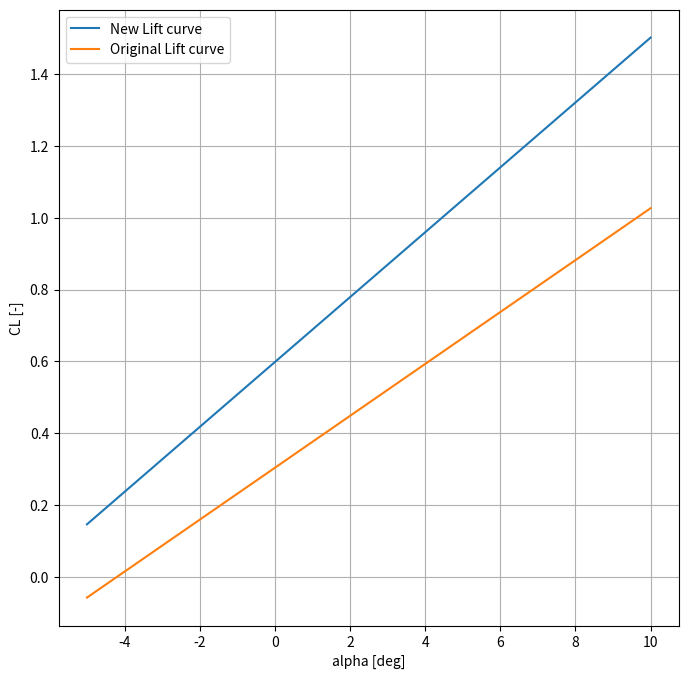

Python code for this plot:
from numpy import*
from matplotlib import pyplot as plt
from mpl_toolkits.mplot3d import Axes3D

class HighLiftDevices():
	def __init__(self):
		self.TE_HLDs = dict();
		self.LE_HLDs = dict();

		self.TE_HLDs["PlainFlap"] = [20, 60, 0.9];
		self.TE_HLDs["SingleSlottedFlap"] = [20, 40, 1.3];
		self.TE_HLDs["SingleFowlerFlap"] = [15, 40, (lambda delta, c_f_c: 1.3*(1 + (6e-3*delta + 0.41)*c_f_c))];
		self.TE_HLDs["DoubleFowlerFlap"] = [20, 50, (lambda delta, c_f_c: 1.6*(1 + (9.6e-3*delta + 0.406)*c_f_c))];
		self.TE_HLDs["TripleFowlerFlap"] = [20, 40, (lambda delta, c_f_c: 1.9*(1 + (9.6e-3*delta + 0.406)*c_f_c))];

		self.LE_HLDs["FixedSlot"] = [0, 0, 0.2];
		self.LE_HLDs["LEFlap"] = [0, 0, 0.3];
		self.LE_HLDs["KrugerFlap"] = [0, 0, 0.3];

	def Delta_CL_alpha0(self, delta_Clmax, Swf_S, lambda_hingeLn, delta_Clmax_args):
		if isinstance(delta_Clmax, float):
			Delta_CL = 0.9*delta_Clmax*Swf_S*cos(lambda_hingeLn);
		else:
			Delta_CL = 0.9*delta_Clmax(*delta_Clmax_args)*Swf_S*cos(lambda_hingeLn);
		delta_alpha0 = -15;
		Delta_alpha0 = delta_alpha0*pi/180*Swf_S*cos(lambda_hingeLn);
		return Delta_CL, Delta_alpha0;


	def plot_Delta_CL_alpha0(self, LE_or_TE, c_f_c):
		if LE_or_TE == "TE":
			HLDs = self.TE_HLDs;
		elif LE_or_TE == "LE":
			HLDs = self.LE_HLDs;
		Swf_S = linspace(0.1, 1.0, 10);
		lambda_hingeLn = linspace(0, pi/2, 10);
		Swf_S_mesh, lambda_hingeLn_mesh = meshgrid(Swf_S, lambda_hingeLn);
		for hld in list(HLDs):
			fig = plt.figure(figsize = (16, 6));
			ax1 = fig.add_subplot(1, 2, 1, projection = "3d");
			ax2 = fig.add_subplot(1, 2, 2, projection = "3d");
			HLD = list(HLDs[hld]);
			delta_TO = HLD[0];
			delta_Land = HLD[1];
			delta_Clmax = HLD[2];
			Delta_CL, Delta_alpha0 = self.Delta_CL_alpha0(delta_Clmax, Swf_S_mesh, lambda_hingeLn_mesh, (delta_Land, c_f_c));
			
			ax1.plot_surface(Swf_S_mesh, lambda_hingeLn_mesh, Delta_CL, rstride = 1, cstride = 1, cmap = "viridis", edgecolor = "none");
			ax2.plot_surface(Swf_S_mesh, lambda_hingeLn_mesh, Delta_alpha0, rstride = 1, cstride = 1, cmap = "viridis", edgecolor = "none");
			ax1.set_xlabel("Swf/S [-]");
			ax1.set_ylabel("Hinge line sweep [rad]");
			ax1.set_zlabel("Delta CL [-]");
			ax1.set_title(hld);
			ax2.set_xlabel("Swf/S [-]");
			ax2.set_ylabel("Hinge line sweep [rad]");
			ax2.set_zlabel("Delta alpha0 [-]");
			ax2.set_title(hld);
		return 0;

	def Adjust_CL_alpha(self, ori_CL_alpha, ori_CL0, ori_CL_max, LE_HLD, TE_HLD, c_f_c, Swf_S_TE, Swf_S_LE, lambda_hingeLn_LE, lambda_hingeLn_TE):
		fig = plt.figure(figsize = (8, 8));
		LE_hld = list(self.LE_HLDs[LE_HLD]);
		TE_hld = list(self.TE_HLDs[TE_HLD]);
		delta_Clmax_LE = LE_hld[2];
		delta_Clmax_TE = TE_hld[2];
		delta_Land = TE_hld[1];
		Delta_CL_LE, Delta_alpha0_LE = self.Delta_CL_alpha0(delta_Clmax_LE, Swf_S_LE, lambda_hingeLn_LE, (delta_Land, c_f_c));
		Delta_CL_TE, Delta_alpha0_TE = self.Delta_CL_alpha0(delta_Clmax_TE, Swf_S_TE, lambda_hingeLn_TE, (delta_Land, c_f_c));
		if TE_HLD == "SingleFowlerFlap" or TE_HLD == "DoubleFowlerFlap" or TE_HLD == "TripleFowlerFlap":
			if Swf_S_TE != 0: CL_alpha = (1 + c_f_c)*ori_CL_alpha;
			else: CL_alpha = ori_CL_alpha;
		else:
			CL_alpha = ori_CL_alpha;
		CL0 = ori_CL0 - Delta_alpha0_LE - Delta_alpha0_TE;
		CL_max = ori_CL_max + Delta_CL_LE + Delta_CL_TE;
		print("# ---------------------------- #");
		print("New CL max = {}".format(CL_max));
		print("# ---------------------------- #");
		alpha = linspace(-5.0, 10, 20);
		CL_ori = ori_CL_alpha*alpha + ori_CL0;
		CL_new = CL_alpha*alpha + CL0;
		plt.plot(alpha, CL_new, label = "New Lift curve");
		plt.plot(alpha, CL_ori, label = "Original Lift curve");
		plt.grid(True);
		plt.xlabel("alpha [deg]");
		plt.ylabel("CL [-]");
		plt.legend();
		#plt.show();
		return 0;

#%% ------------------ Main ------------------
HLD = HighLiftDevices();
#HLD.plot_Delta_CL_alpha0("LE", 0.25);
#HLD.plot_Delta_CL_alpha0("TE", 0.25);
#plt.show();
ori_CL_alpha = 0.072215;					# Original Clean CL-alpha
ori_CL0 = 0.304192;							# Original Clean CL at zero aoa
ori_CL_max = 1.35;							# Original Clean CL max
LE_HLD = "KrugerFlap";						# Choose leading edge HLD. Choose between ["FixedSlot", "LEFlap", "KrugerFlap"]
TE_HLD = "DoubleFowlerFlap";				# Choose trailing edge HLD. Choose between ["PlainFlap", "SingleSlottedFlap", "SingleFowlerFlap", "DoubleFowlerFlap", "TripleFowlerFlap"]
c_f_c = 0.25;								# fraction of the chord that is the HLD
Swf_S_TE = 0.65;							# Flapped (TE) area ratio
Swf_S_LE = 0.8;								# Flapped (LE) area ratio
lambda_hingeLn_LE = 0.70912;				# Sweep of hinge line LE
lambda_hingeLn_TE = 0.653;					# Sweep of hinge line TE
HLD.Adjust_CL_alpha(ori_CL_alpha, ori_CL0, ori_CL_max, LE_HLD, TE_HLD, c_f_c, Swf_S_TE, Swf_S_LE, lambda_hingeLn_LE, lambda_hingeLn_TE);


		
